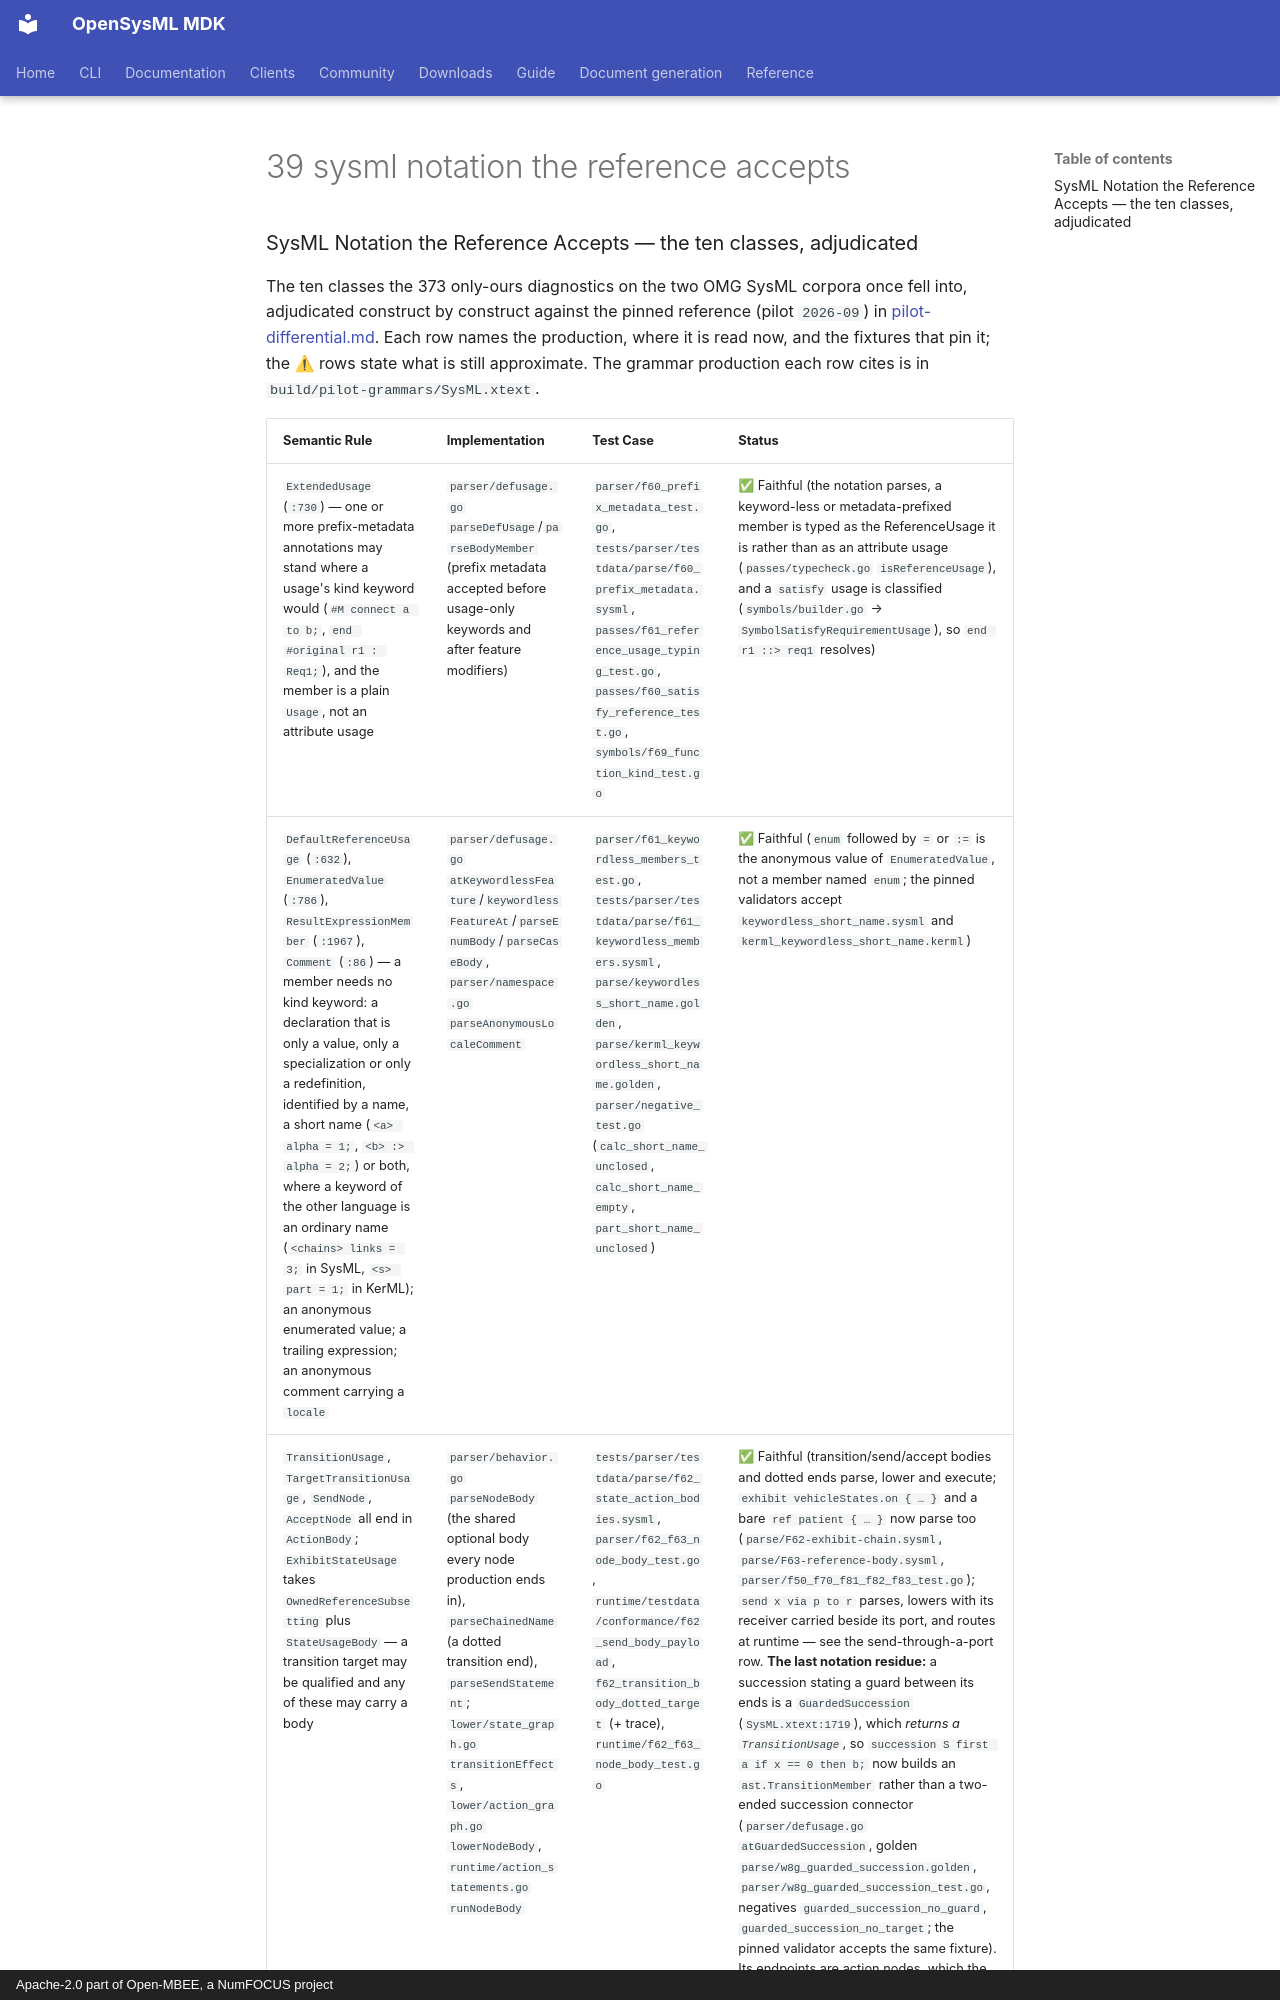

repository: Open-MBEE/OpenSysML · page: project/spec-compliance/02-detailed-semantic-compliance-map/39-sysml-notation-the-reference-accepts/index.html · generator: mkdocs · copyright: Apache-2.0 part of Open-MBEE, a NumFOCUS project

### SysML Notation the Reference Accepts — the ten classes, adjudicated

The ten classes the 373 only-ours diagnostics on the two OMG SysML corpora once fell into,
adjudicated construct by construct against the pinned reference (pilot `2026-09`) in
[pilot-differential.md](pilot-differential.md). Each row names the production, where it is read
now, and the fixtures that pin it; the ⚠ rows state what is still approximate.
The grammar production each row cites is in `build/pilot-grammars/SysML.xtext`.
